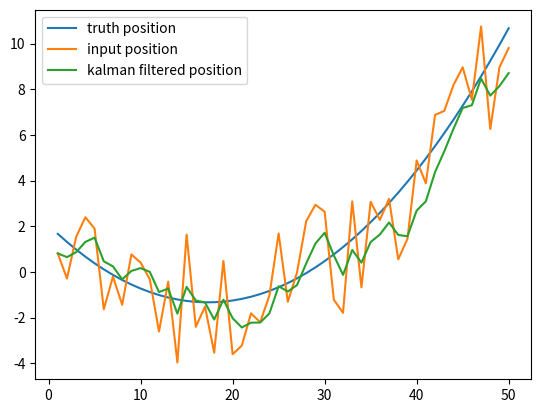

Write the Python code that produced this figure.
import matplotlib.pyplot as plt
import numpy as np

'''
卡尔曼滤波:
将一个预测结果和一个观测结果进行"加权"评估，得到一个"加权"结果。不涉及预测功能!
目前的想法是对位移进行评估，在将位移添加回位置中
输入参数:
realPosition:传感器输入的带噪音的位置
o:过程噪声，在跟踪任务当中，过程噪声来自于目标移动的不确定性（突然加速、减速、转弯等）
a:测量噪声
返回值：
预测位置的列表
'''


class Kalman():
    def __init__(self, realPosition, o, a):
        self.realPosition = realPosition
        self.predicts = [realPosition[0]]  # 预测位置列表
        self.position_predict = realPosition[0]  # 最后的预测位置
        self.predict_var = 0  # 预测误差方差
        self.odo_var = o ** 2
        self.v_std = a

    def predict(self):
        for i in range(1, len(self.realPosition)):  # 迭代实际位置-1次
            self.predict_var += self.v_std ** 2  # 更新预测数据的方差
            # 下面是Kalman滤波
            # 预测期望
            self.position_predict = self.position_predict * self.odo_var / (self.predict_var + self.odo_var) + \
                                    self.realPosition[i] * self.predict_var / (self.predict_var + self.odo_var)
            # 预测方差
            self.predict_var = (self.predict_var * self.odo_var) / (self.predict_var + self.odo_var)
            # 卡尔曼增益参数似乎需要额外计算且不参与评估,这里就没写了
            self.predicts.append(self.position_predict)


# 使用范例
if __name__ == '__main__':
    length = 50
    # position为目标方程
    position = np.linspace(1, 10, length)
    position = np.square(position) - 8 * position + 12
    position /= 3
    # position_noise为误差方差在sigma内带噪音目标方程
    sigma = 6
    position_noise = position + np.random.random([length]) * sigma - sigma / 2

    t = np.linspace(1, length, length)
    plt.plot(t, position, label='truth position')
    plt.plot(t, position_noise, label='input position')
    # 进行预测
    km = Kalman(position_noise, 12, 5)  # 这两个参数建议根据实际情况调参
    km.predict()

    plt.plot(t, km.predicts, label='kalman filtered position')
    plt.legend()
    plt.show()
